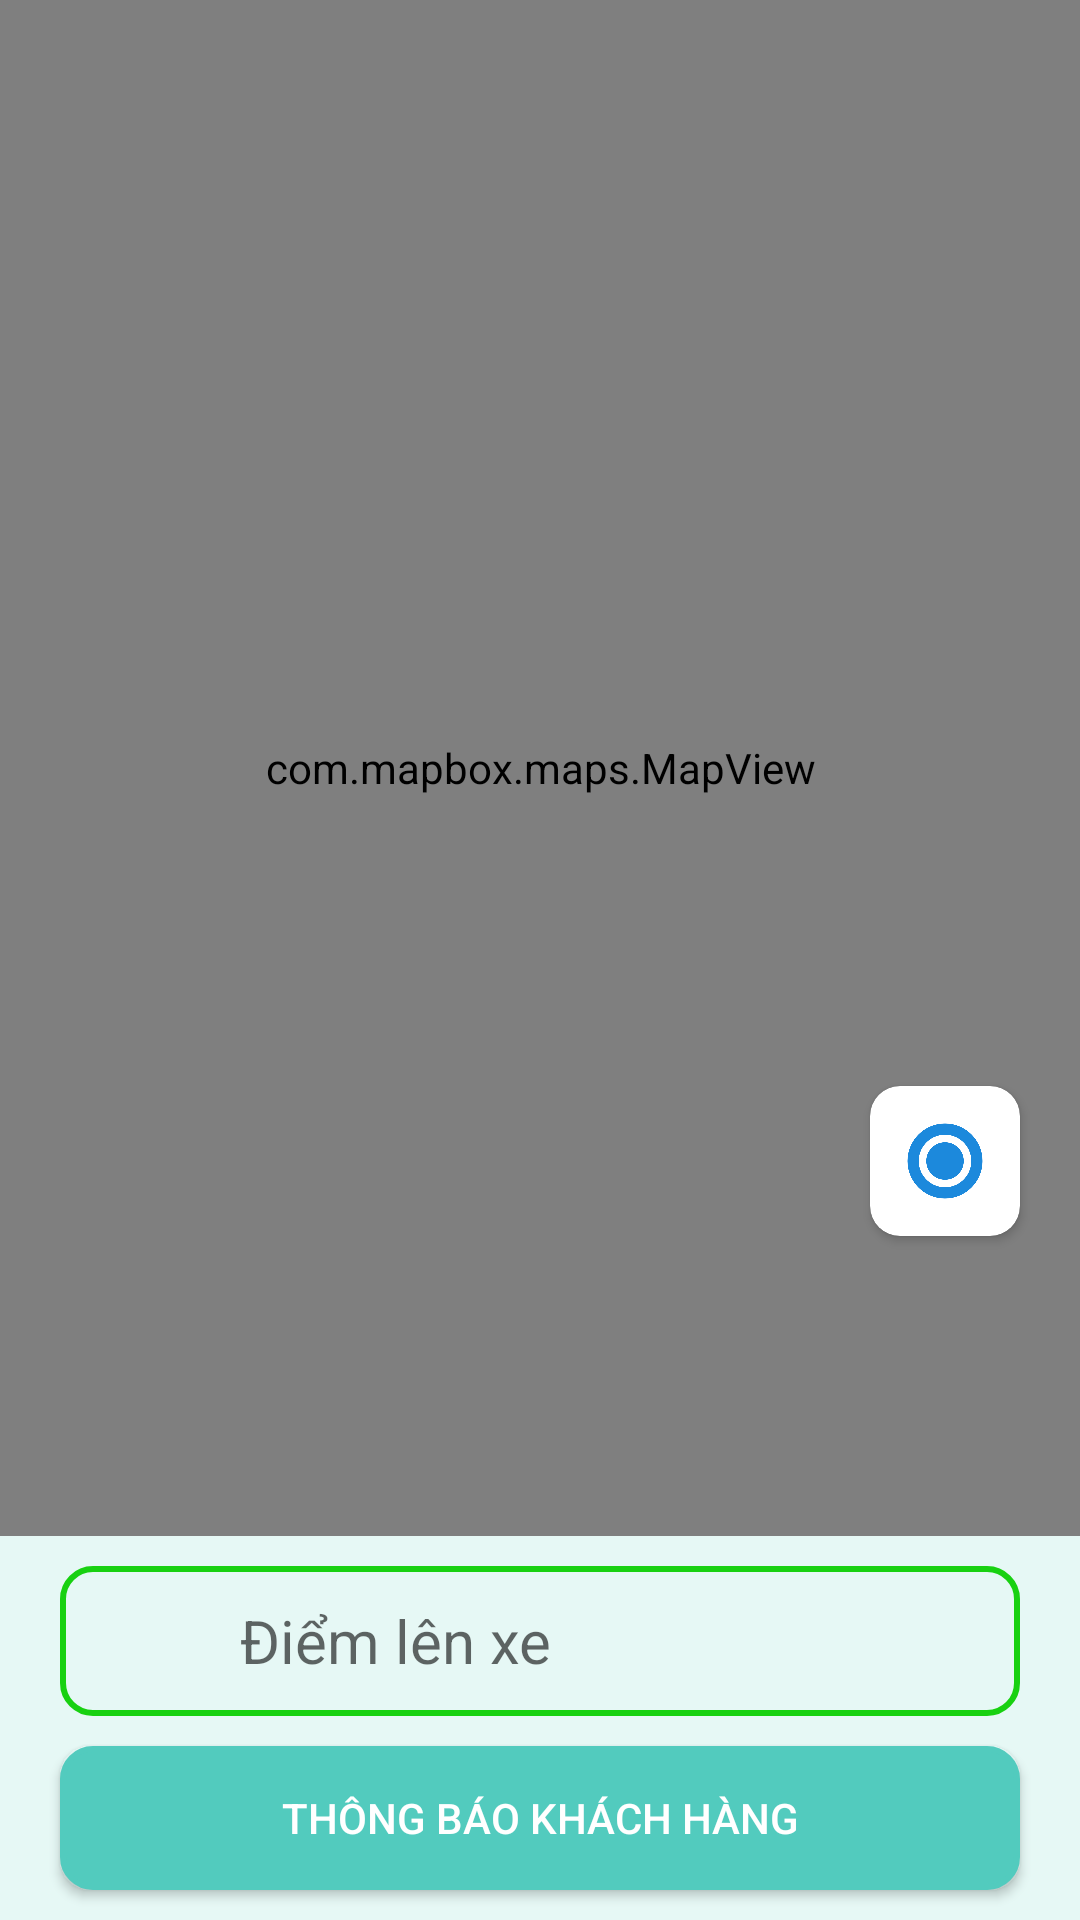

Android layout source for this screen:
<!-- AndroidManifest.xml: application theme Theme.AppCompat.Light.NoActionBar -->
<!-- res/layout/fragment_map_trip.xml -->
<?xml version="1.0" encoding="utf-8"?>
<RelativeLayout xmlns:android="http://schemas.android.com/apk/res/android"
    xmlns:app="http://schemas.android.com/apk/res-auto"
    android:layout_width="match_parent"
    android:layout_height="match_parent">
        <com.mapbox.maps.MapView
            android:id="@+id/mapView"
            android:layout_width="match_parent"
            android:layout_height="match_parent"
            android:layout_above="@+id/pick"
            app:mapbox_cameraBearing="0.0"
            app:mapbox_cameraPitch="0.0"
            app:mapbox_cameraTargetLat="21.02819540300004"
            app:mapbox_cameraTargetLng="105.85415977800005"
            app:mapbox_cameraZoom="5.0"/>
    <androidx.cardview.widget.CardView
        android:layout_width="50dp"
        android:layout_height="50dp"
        android:layout_alignParentEnd="true"
        android:layout_marginBottom="100dp"
        android:layout_marginEnd="20dp"
        android:background="@drawable/boder_view"
        app:cardCornerRadius="10dp"
        android:layout_above="@+id/filter"
        >
        <ImageView
            android:id="@+id/tracking"
            android:layout_width="30dp"
            android:layout_height="30dp"
            android:src="@drawable/points"
            android:layout_gravity="center"
            />
    </androidx.cardview.widget.CardView>
        <RelativeLayout
            android:id="@+id/pick"
            android:layout_width="match_parent"
            android:layout_height="wrap_content"
            android:layout_above="@id/filter"
            android:background="@color/white"
            android:visibility="gone">

            <TextView
                android:id="@+id/titlePick"
                android:layout_width="match_parent"
                android:layout_height="wrap_content"
                android:layout_marginTop="5dp"
                android:layout_marginBottom="5dp"
                android:gravity="center_horizontal"
                android:maxHeight="100dp"
                android:text="Chọn điểm tới"
                android:textColor="@color/black"
                android:textSize="18dp"
                android:textStyle="bold" />

            <androidx.recyclerview.widget.RecyclerView
                android:id="@+id/rvPick"
                android:layout_width="match_parent"
                android:layout_height="wrap_content"
                android:layout_below="@id/titlePick" />
        </RelativeLayout>

        <RelativeLayout
            android:id="@+id/filter"
            android:layout_width="match_parent"
            android:layout_height="wrap_content"
            android:layout_alignParentBottom="true"
            android:background="#E6F8F5">

            <LinearLayout
                android:id="@+id/pickUp"
                android:layout_width="match_parent"
                android:layout_height="50dp"
                android:layout_marginStart="20dp"
                android:layout_marginTop="10dp"
                android:layout_marginEnd="20dp"
                android:background="@drawable/boder_edittex">

                <ImageView
                    android:id="@+id/letter"
                    android:layout_width="30dp"
                    android:layout_height="30dp"
                    android:layout_gravity="center_vertical"
                    android:layout_marginStart="10dp"
                    android:src="@drawable/lettera" />

                <TextView
                    android:id="@+id/pickUpLocation"
                    android:layout_width="match_parent"
                    android:layout_height="50dp"
                    android:layout_below="@+id/actionBar"
                    android:layout_marginStart="20dp"
                    android:layout_marginEnd="20dp"
                    android:gravity="center_vertical"
                    android:hint="Điểm lên xe"
                    android:textSize="20dp" />
            </LinearLayout>
            <Button
                android:id="@+id/btnContinue"
                android:layout_width="match_parent"
                android:layout_height="wrap_content"
                android:layout_below="@id/pickUp"
                android:layout_centerHorizontal="true"
                android:layout_marginTop="10dp"
                android:layout_marginBottom="10dp"
                android:background="@drawable/button_green_border"
                android:text="Thông báo khách hàng"
                android:textColor="@color/white"
                android:layout_marginStart="20dp"
                android:layout_marginEnd="20dp"
                />
    </RelativeLayout>
</RelativeLayout>
<!-- resources referenced by this layout -->
<resources>
  <color name="black">#FF000000</color>
  <color name="white">#FFFFFFFF</color>
  <!-- drawable boder_edittex (drawable) -->
  <?xml version="1.0" encoding="utf-8"?>
  <shape xmlns:android="http://schemas.android.com/apk/res/android">
      <stroke
          android:width="2dp"
          android:color="#18D111" />
      <corners android:radius="10dp" />
  </shape>
  <!-- drawable boder_view (drawable) -->
  <?xml version="1.0" encoding="utf-8"?>
  <shape xmlns:android="http://schemas.android.com/apk/res/android">
      <solid android:color="#D852CBBE" />
      <corners android:radius="20dp" />
  </shape>
  <!-- drawable button_green_border (drawable) -->
  <selector xmlns:android="http://schemas.android.com/apk/res/android">
      <item android:state_pressed="true">
          <shape android:shape="rectangle">
              <solid android:color="#52cbbe"/> 
              <corners android:radius="4dp"/> 
          </shape>
      </item>
      <item>
          <shape android:shape="rectangle">
              <solid android:color="#52cbbe"/> 
              <stroke android:width="2dp" android:color="#52cbbe"/> 
              <corners android:radius="10dp"/> 
          </shape>
      </item>
  </selector>
  <!-- drawable points: png bitmap (drawable, 21843 bytes) -->
</resources>
